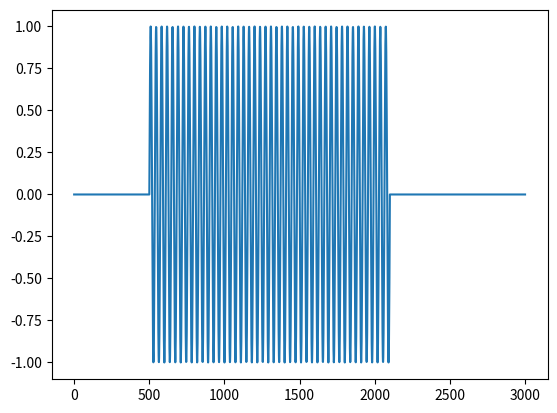

Here is the Python script that generated this plot:
import numpy as np
import matplotlib.pyplot as plt


def zero_pad(L, S, x):
    y = np.pad(x, (L - S, L - S))
    len_modS = len(y) % S
    if len_modS > 0:
        y = np.pad(y, (0, S - len_modS))
    return y


def frame_split(L, S, x):
    x_tilde = zero_pad(L, S, x)
    L_array = np.arange(L)
    y = x_tilde[L_array].reshape(1, L)
    t = 1
    while t * S + L <= len(x_tilde):
        y = np.append(y, x_tilde[t * S + L_array].reshape(1, L), axis=0)
        t += 1
    return y


def stft(L, S, w, x):
    frames = frame_split(L, S, x)
    # rfftにより(L/2)+1の配列が返される
    y = np.zeros((len(frames), L // 2 + 1), dtype="complex")
    for i in range(len(frames)):
        y[i] = np.fft.rfft(frames[i] * w)
    return y.T


def synth_window(S, w):
    Q = len(w) // S
    ws = np.zeros(len(w))
    for l in range(len(w)):
        sum_w = 0
        for m in range(1 - Q, Q):
            if l - m * S >= 0 and l - m * S < len(w):
                sum_w += w[l - m * S] ** 2
        ws[l] = w[l] / sum_w
    return ws


def istft(S, X):
    F = len(X)
    T = len(X[0])
    N = 2 * (F - 1)
    M = S * (T - 1) + N
    x_hat = np.zeros(M, dtype="complex")
    z = np.zeros((T, 2 * (F - 1)), dtype="complex")
    for t in range(T):
        z[t] = np.real(np.fft.irfft(X.T[t]))
    ws = synth_window(S, np.hamming(N))
    n = np.arange(N)
    for t in range(T):
        x_hat[t * S + n] = x_hat[t * S + n] + ws[n] * z[t][n]
    return x_hat


A = 1
f = 440
fs = 16000
l = 0.1

t = np.arange(0, l, 1 / fs)
x = A * np.sin(2 * np.pi * f * t)

L = 1000
S = 500
w = np.hamming(L)

X = stft(L, S, w, x)
x_hat = istft(S, X)

plt.plot(x_hat)
plt.show()

##########確認コード##########

print(len(zero_pad(L, S, x)), len(x_hat))  # ゼロパディングしたものと長さを比較
# ISTFTしたものと元の信号の距離を確認（再構成誤差）
print(np.sum(np.square(x_hat[L - S: L - S + len(x)] - x)))
